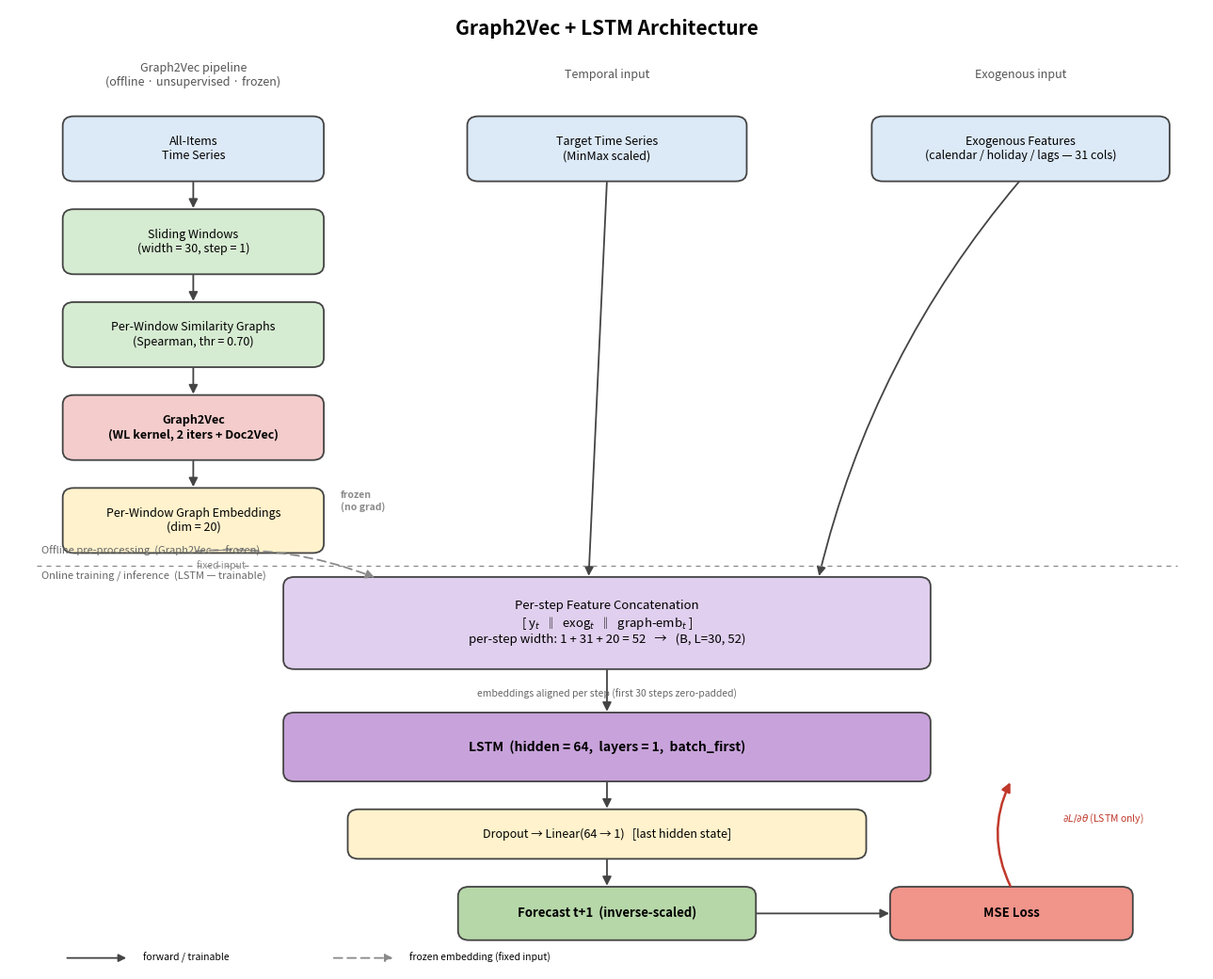

The script that saved this image: (Note: this script raises an exception after producing the figure.)
"""
Draws the Graph2Vec + LSTM architecture diagram used in the dissertation.

Two pipelines feed a per-step feature-concatenation block consumed by an LSTM:
    1) OFFLINE Graph2Vec pipeline (all-items -> sliding windows -> similarity
       graphs -> Graph2Vec [WL kernel + Doc2Vec] -> per-window graph
       embeddings).  This stage is trained UNSUPERVISED and FROZEN: no gradient
       from the forecasting loss ever reaches it.
    2) ONLINE temporal pipeline (target series + exogenous calendar features),
       fused per step with the (frozen) embeddings and trained jointly with the
       LSTM head under the forecasting loss.

The offline/online separation is the key conceptual contrast with the
end-to-end GCN+LSTM model, and the diagram makes it explicit (solid arrows =
forward/trainable path, dashed grey arrow = frozen embedding injected as a
fixed input).

Run:
    python draw_architecture.py
Produces:
    graph2vec_lstm_architecture.png  (+ .pdf)
"""

import os
import matplotlib.pyplot as plt
from matplotlib.patches import FancyBboxPatch, FancyArrowPatch


# ----------------------------- style ----------------------------------------
COLORS = {
    "input":   "#DCE9F7",   # light blue   - raw inputs
    "process": "#D6ECD2",   # light green  - preprocessing
    "model":   "#F4CCCC",   # light red    - learned model (Graph2Vec)
    "embed":   "#FFF2CC",   # light yellow - embeddings / projections
    "concat":  "#E0CFEE",   # light purple - feature fusion
    "lstm":    "#C8A2DA",   # purple       - LSTM block
    "output":  "#B6D7A8",   # green        - forecast
    "loss":    "#F1948A",   # salmon       - loss
}
EDGE   = "#444444"
FROZEN = "#8a8a8a"


def box(ax, xy, w, h, text, color, fontsize=10, bold=False, ec=EDGE, ls="-"):
    x, y = xy
    patch = FancyBboxPatch(
        (x, y), w, h,
        boxstyle="round,pad=0.02,rounding_size=0.12",
        linewidth=1.3, edgecolor=ec, facecolor=color, linestyle=ls,
    )
    ax.add_patch(patch)
    ax.text(
        x + w / 2, y + h / 2, text,
        ha="center", va="center", fontsize=fontsize,
        fontweight="bold" if bold else "normal", wrap=True,
    )
    return {
        "cx": x + w / 2, "cy": y + h / 2,
        "top": (x + w / 2, y + h), "bot": (x + w / 2, y),
        "left": (x, y + h / 2), "right": (x + w, y + h / 2),
    }


def arrow(ax, p1, p2, style="-", curve=0.0, color=EDGE, lw=1.3, label=None,
          label_dxy=(0.0, 0.12), scale=14):
    ax.add_patch(FancyArrowPatch(
        p1, p2, arrowstyle="-|>", mutation_scale=scale, linewidth=lw,
        color=color, connectionstyle=f"arc3,rad={curve}", linestyle=style,
    ))
    if label:
        mx, my = (p1[0] + p2[0]) / 2, (p1[1] + p2[1]) / 2
        ax.text(mx + label_dxy[0], my + label_dxy[1], label, ha="center",
                va="center", fontsize=7.5, color=color, style="italic")


def main(
    window_size: int = 30,
    seq_len: int = 30,
    n_exog: int = 31,
    emb_dim: int = 20,
    wl_iters: int = 2,
    hidden: int = 64,
    num_layers: int = 1,
):
    in_width = 1 + n_exog + emb_dim

    fig, ax = plt.subplots(figsize=(13, 10.5))
    ax.set_xlim(0, 13)
    ax.set_ylim(-1.0, 11.4)
    ax.axis("off")

    ax.text(6.5, 11.15, "Graph2Vec + LSTM Architecture",
            ha="center", va="center", fontsize=15, fontweight="bold")

    # column headers
    ax.text(2.0, 10.55, "Graph2Vec pipeline\n(offline · unsupervised · frozen)",
            ha="center", va="center", fontsize=9, style="italic", color="#555")
    ax.text(6.5, 10.55, "Temporal input", ha="center", va="center",
            fontsize=9, style="italic", color="#555")
    ax.text(11.0, 10.55, "Exogenous input", ha="center", va="center",
            fontsize=9, style="italic", color="#555")

    # ----------- LEFT column: Graph2Vec pipeline ----------------------------
    b1 = box(ax, (0.6, 9.2), 2.8, 0.8, "All-Items\nTime Series", COLORS["input"], 9)
    b2 = box(ax, (0.6, 8.0), 2.8, 0.8,
             f"Sliding Windows\n(width = {window_size}, step = 1)", COLORS["process"], 9)
    b3 = box(ax, (0.6, 6.8), 2.8, 0.8,
             "Per-Window Similarity Graphs\n(Spearman, thr = 0.70)", COLORS["process"], 9)
    b4 = box(ax, (0.6, 5.6), 2.8, 0.8,
             f"Graph2Vec\n(WL kernel, {wl_iters} iters + Doc2Vec)",
             COLORS["model"], 9, bold=True)
    b5 = box(ax, (0.6, 4.4), 2.8, 0.8,
             f"Per-Window Graph Embeddings\n(dim = {emb_dim})", COLORS["embed"], 9)

    for a, b in [(b1, b2), (b2, b3), (b3, b4), (b4, b5)]:
        arrow(ax, a["bot"], b["top"])
    ax.text(3.6, 5.05, "frozen\n(no grad)", ha="left", va="center",
            fontsize=7.5, color=FROZEN, style="italic", fontweight="bold")

    # ----------- MIDDLE / RIGHT inputs --------------------------------------
    t1 = box(ax, (5.0, 9.2), 3.0, 0.8,
             "Target Time Series\n(MinMax scaled)", COLORS["input"], 9)
    e1 = box(ax, (9.4, 9.2), 3.2, 0.8,
             f"Exogenous Features\n(calendar / holiday / lags — {n_exog} cols)",
             COLORS["input"], 9)

    # ----------- Feature concatenation --------------------------------------
    concat = box(
        ax, (3.0, 2.9), 7.0, 1.15,
        "Per-step Feature Concatenation\n"
        "[ y$_t$  ‖  exog$_t$  ‖  graph-emb$_t$ ]\n"
        f"per-step width: 1 + {n_exog} + {emb_dim} = {in_width}   "
        f"→   (B, L={seq_len}, {in_width})",
        COLORS["concat"], 9.5,
    )

    # arrows into concat
    arrow(ax, b5["bot"], (4.0, 4.05), curve=-0.12, color=FROZEN, style=(0, (5, 3)),
          label="fixed input", label_dxy=(-0.7, 0.0))
    arrow(ax, t1["bot"], (6.3, 4.05))
    arrow(ax, e1["bot"], (8.8, 4.05), curve=0.12)

    # per-window -> per-step alignment note
    ax.text(6.5, 2.55,
            f"embeddings aligned per step (first {window_size} steps zero-padded)",
            ha="center", va="center", fontsize=7.5, color="#666", style="italic")

    # ----------- LSTM -------------------------------------------------------
    lstm = box(ax, (3.0, 1.45), 7.0, 0.85,
               f"LSTM  (hidden = {hidden},  layers = {num_layers},  batch_first)",
               COLORS["lstm"], 10, bold=True)
    arrow(ax, concat["bot"], lstm["top"])

    head = box(ax, (3.7, 0.45), 5.6, 0.6,
               f"Dropout → Linear({hidden} → 1)   [last hidden state]",
               COLORS["embed"], 9)
    arrow(ax, lstm["bot"], head["top"])

    out = box(ax, (4.9, -0.6), 3.2, 0.65,
              "Forecast t+1  (inverse-scaled)", COLORS["output"], 9.5, bold=True)
    arrow(ax, head["bot"], out["top"])

    # loss + backprop (only through the online branch)
    loss = box(ax, (9.6, -0.6), 2.6, 0.65, "MSE Loss", COLORS["loss"], 9.5, bold=True)
    arrow(ax, out["right"], loss["left"])
    arrow(ax, loss["top"], (10.9, 1.45), color="#C0392B", curve=-0.25, lw=1.8,
          label="$\\partial L/\\partial\\theta$ (LSTM only)", label_dxy=(1.0, 0.2))

    # ----------- Offline / online separator ---------------------------------
    ax.plot([0.3, 12.7], [4.22, 4.22], linestyle=(0, (4, 4)),
            color="#888", linewidth=0.9)
    ax.text(0.35, 4.36, "Offline pre-processing  (Graph2Vec — frozen)",
            fontsize=8, color="#666")
    ax.text(0.35, 4.04, "Online training / inference  (LSTM — trainable)",
            fontsize=8, color="#666")

    # ----------- legend -----------------------------------------------------
    ax.add_patch(FancyArrowPatch((0.6, -0.85), (1.3, -0.85), arrowstyle="-|>",
                 mutation_scale=12, color=EDGE, lw=1.3))
    ax.text(1.45, -0.85, "forward / trainable", fontsize=7.5, va="center")
    ax.add_patch(FancyArrowPatch((3.5, -0.85), (4.2, -0.85), arrowstyle="-|>",
                 mutation_scale=12, color=FROZEN, lw=1.3, linestyle=(0, (5, 3))))
    ax.text(4.35, -0.85, "frozen embedding (fixed input)", fontsize=7.5, va="center")

    plt.tight_layout()
    out_dir = os.path.dirname(os.path.abspath(__file__))
    png_path = os.path.join(out_dir, "graph2vec_lstm_architecture.png")
    pdf_path = os.path.join(out_dir, "graph2vec_lstm_architecture.pdf")
    plt.savefig(png_path, dpi=220, bbox_inches="tight")
    plt.savefig(pdf_path, bbox_inches="tight")
    print(f"Saved: {png_path}")
    print(f"Saved: {pdf_path}")


if __name__ == "__main__":
    main()
